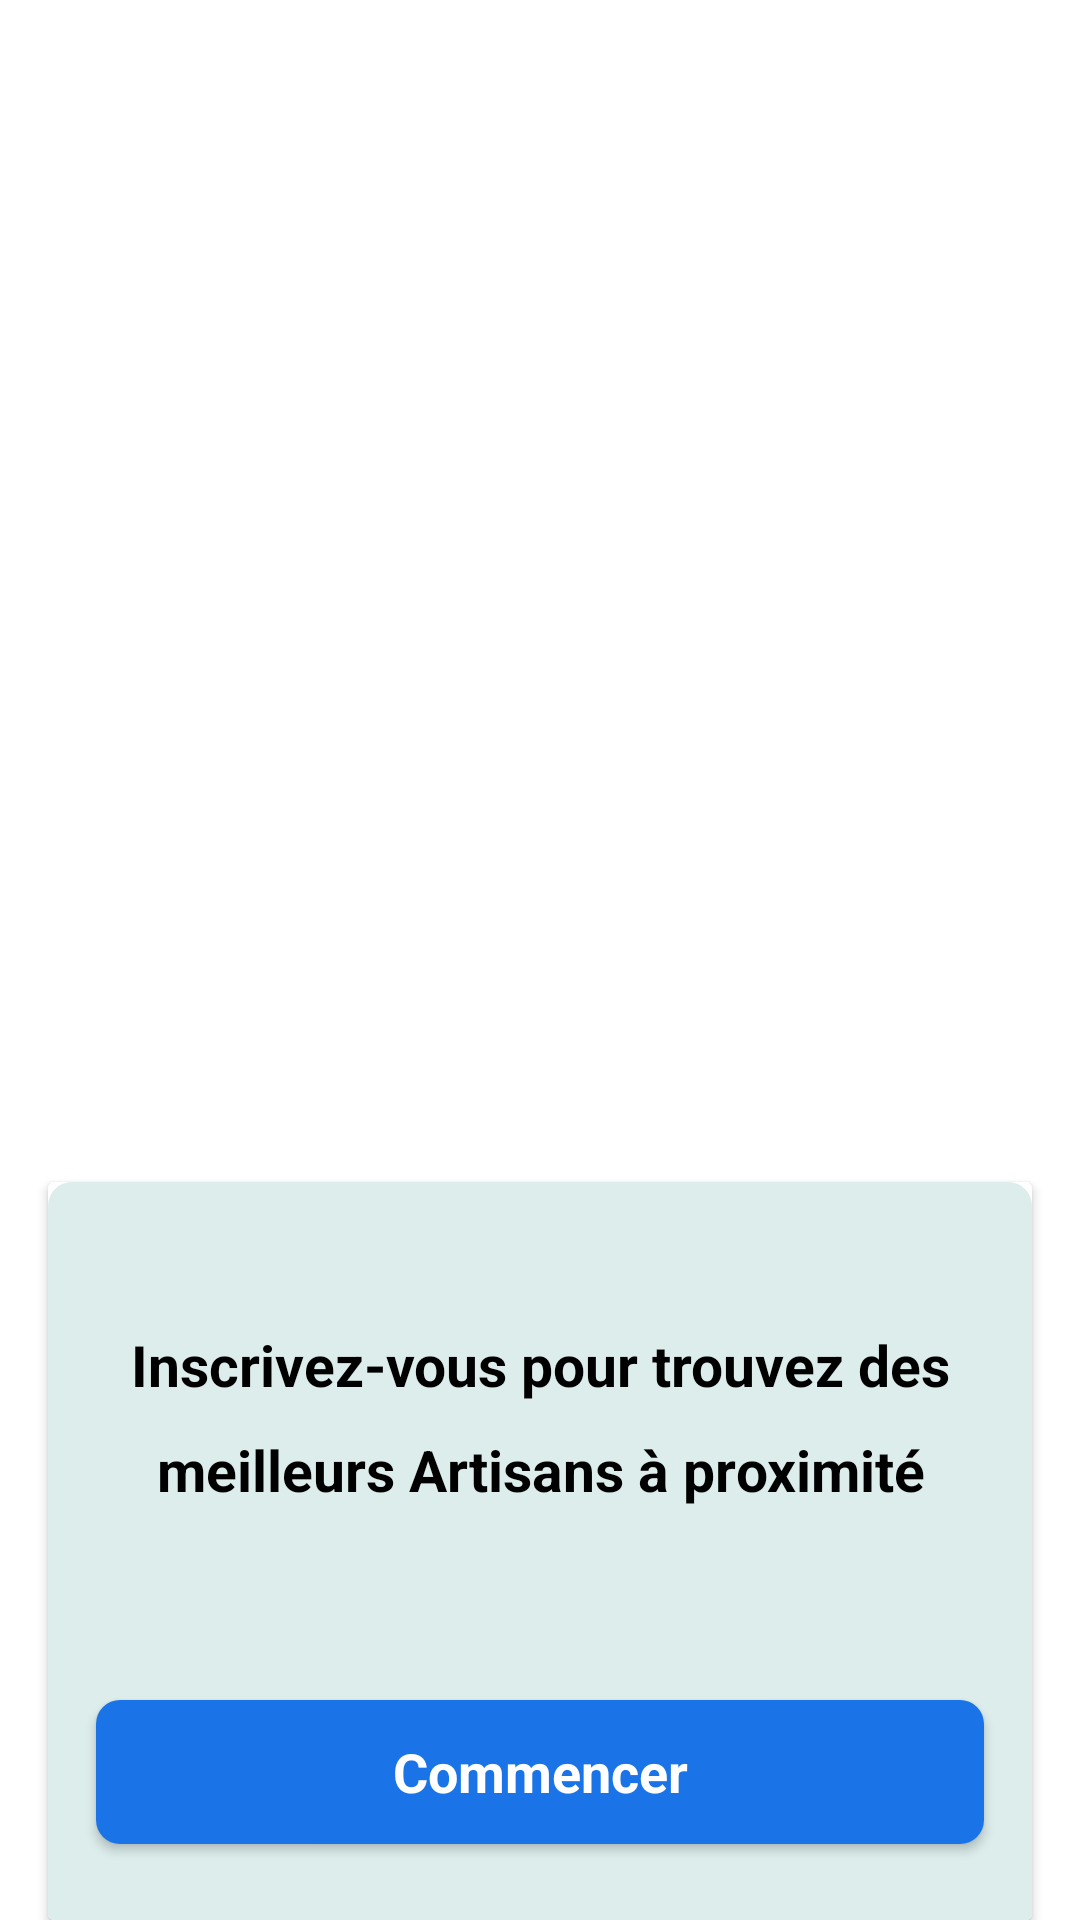

Write the Android layout XML for this screen, with the resource values it uses.
<!-- AndroidManifest.xml: application theme Theme.MSDZTest -->
<!-- res/layout/activity_onboarding.xml -->
<?xml version="1.0" encoding="utf-8"?>
<androidx.constraintlayout.widget.ConstraintLayout xmlns:android="http://schemas.android.com/apk/res/android"
    xmlns:app="http://schemas.android.com/apk/res-auto"
    android:layout_width="match_parent"
    android:layout_height="match_parent"
    android:background="@color/white">

    <ImageView
        android:id="@+id/imageView2"
        android:layout_width="wrap_content"
        android:layout_height="0dp"
        app:layout_constraintBottom_toTopOf="@+id/cardView3"
        app:layout_constraintEnd_toEndOf="parent"
        app:layout_constraintHorizontal_bias="0.0"
        app:layout_constraintStart_toStartOf="parent"
        app:layout_constraintTop_toTopOf="parent"
        app:srcCompat="@drawable/stock_vector_home_renovation_work_repair_man_service_vector_illustration_handyman_cartoon_character_set_of_1623976435_transformed_1" />

    <androidx.cardview.widget.CardView
        android:id="@+id/cardView3"
        android:layout_width="match_parent"
        android:layout_height="246dp"
        android:layout_marginStart="16dp"
        android:layout_marginEnd="16dp"
        app:layout_constraintBottom_toBottomOf="parent"
        app:layout_constraintEnd_toEndOf="parent"
        app:layout_constraintHorizontal_bias="0.0"
        app:layout_constraintStart_toStartOf="parent">

        <androidx.constraintlayout.widget.ConstraintLayout
            android:layout_width="wrap_content"
            android:layout_height="match_parent"
            android:background="@drawable/onboardshape"
            android:layout_gravity="center">

            <TextView
                android:id="@+id/textView3"
                android:layout_width="wrap_content"
                android:layout_height="wrap_content"
                android:layout_marginStart="16dp"
                android:layout_marginTop="40dp"
                android:layout_marginEnd="16dp"
                android:gravity="center_horizontal"
                android:lineHeight="35dp"
                android:padding="8dp"
                android:text="@string/inscrivez_vous_pour_trouvez_des_meilleurs_artisans_proximit"
                android:textAlignment="center"
                android:textColor="@color/black"
                android:textSize="19sp"
                android:textStyle="bold"
                app:layout_constraintEnd_toEndOf="parent"
                app:layout_constraintStart_toStartOf="parent"
                app:layout_constraintTop_toTopOf="parent" />

            <Button
                android:id="@+id/button_commencer"
                android:layout_width="0dp"
                android:layout_height="wrap_content"
                android:layout_marginStart="16dp"
                android:layout_marginEnd="16dp"
                android:layout_marginBottom="16dp"
                android:background="@drawable/button_commencer"
                android:textStyle="bold"
                android:text="Commencer"
                android:textAllCaps="false"
                android:textColor="@color/white"
                android:textSize="18sp"
                app:layout_constraintBottom_toBottomOf="parent"
                app:layout_constraintEnd_toEndOf="parent"
                app:layout_constraintHorizontal_bias="0.507"
                app:layout_constraintStart_toStartOf="parent"
                app:layout_constraintTop_toBottomOf="@+id/textView3"
                app:layout_constraintVertical_bias="0.857" />
        </androidx.constraintlayout.widget.ConstraintLayout>


    </androidx.cardview.widget.CardView>

</androidx.constraintlayout.widget.ConstraintLayout>
<!-- resources referenced by this layout -->
<resources>
  <color name="black">#FF000000</color>
  <color name="white">#FFFFFFFF</color>
  <!-- drawable button_commencer (drawable) -->
  <?xml version="1.0" encoding="utf-8"?>
  <shape xmlns:android="http://schemas.android.com/apk/res/android">
  <solid
      android:color="#1A74E7"/>
      <corners
          android:radius="8dp"/>
  
  </shape>
  <!-- drawable onboardshape (drawable) -->
  <?xml version="1.0" encoding="utf-8"?>
  <shape xmlns:android="http://schemas.android.com/apk/res/android">
  <corners
      android:topRightRadius="8dp"
      android:topLeftRadius="8dp"/>
  
      <solid android:color="#DCEDEC" />
  
  </shape>
  <string name="inscrivez_vous_pour_trouvez_des_meilleurs_artisans_proximit">Inscrivez-vous pour trouvez des meilleurs Artisans à proximité</string>
  <style name="Theme.MSDZTest" parent="Theme.AppCompat.Light.NoActionBar">
          
          <item name="colorPrimary">@color/blue2</item>
          <item name="colorPrimaryVariant">@color/purple_700</item>
          <item name="colorOnPrimary">@color/white</item>
          
          <item name="colorSecondary">@color/teal_200</item>
          <item name="colorSecondaryVariant">@color/teal_700</item>
          <item name="colorOnSecondary">@color/black</item>
          
          <item name="android:statusBarColor">@color/blue2</item>
          
          <item name="fontFamily">@font/montserrat_medium</item>
          <item name="progressBarStyle">@color/black</item>
  
      </style>
  <color name="blue2">#1A74E7</color>
  <color name="purple_700">#FF3700B3</color>
  <color name="teal_200">#FF03DAC5</color>
  <color name="teal_700">#FF018786</color>
</resources>
